Image classification data set "dataset" (SnehalThakur/ComputerVision-CV on GitHub). Class labels (12): black-grass, charlock, cleavers, common chickweed, common wheat, fat hen, loose silky-bent, maize, scentless mayweed, shepherds purse, small-flowered cranesbill, sugar beet.

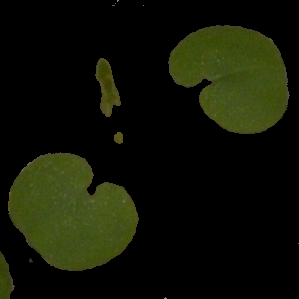
Label: small-flowered cranesbill

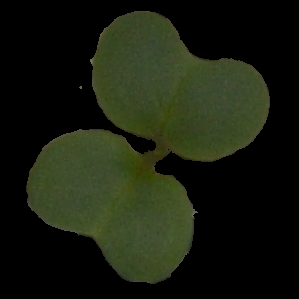
Label: charlock

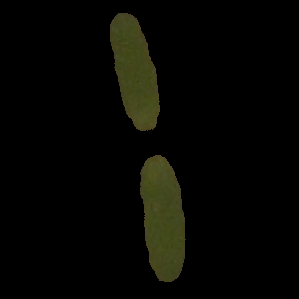
Label: fat hen

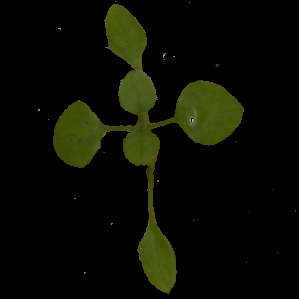
Label: common chickweed

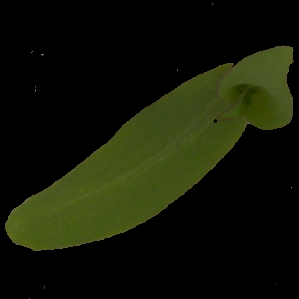
Label: maize

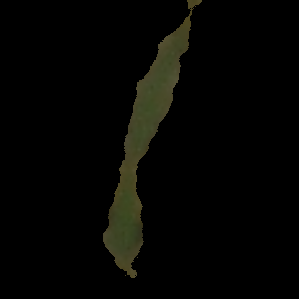
Label: black-grass
